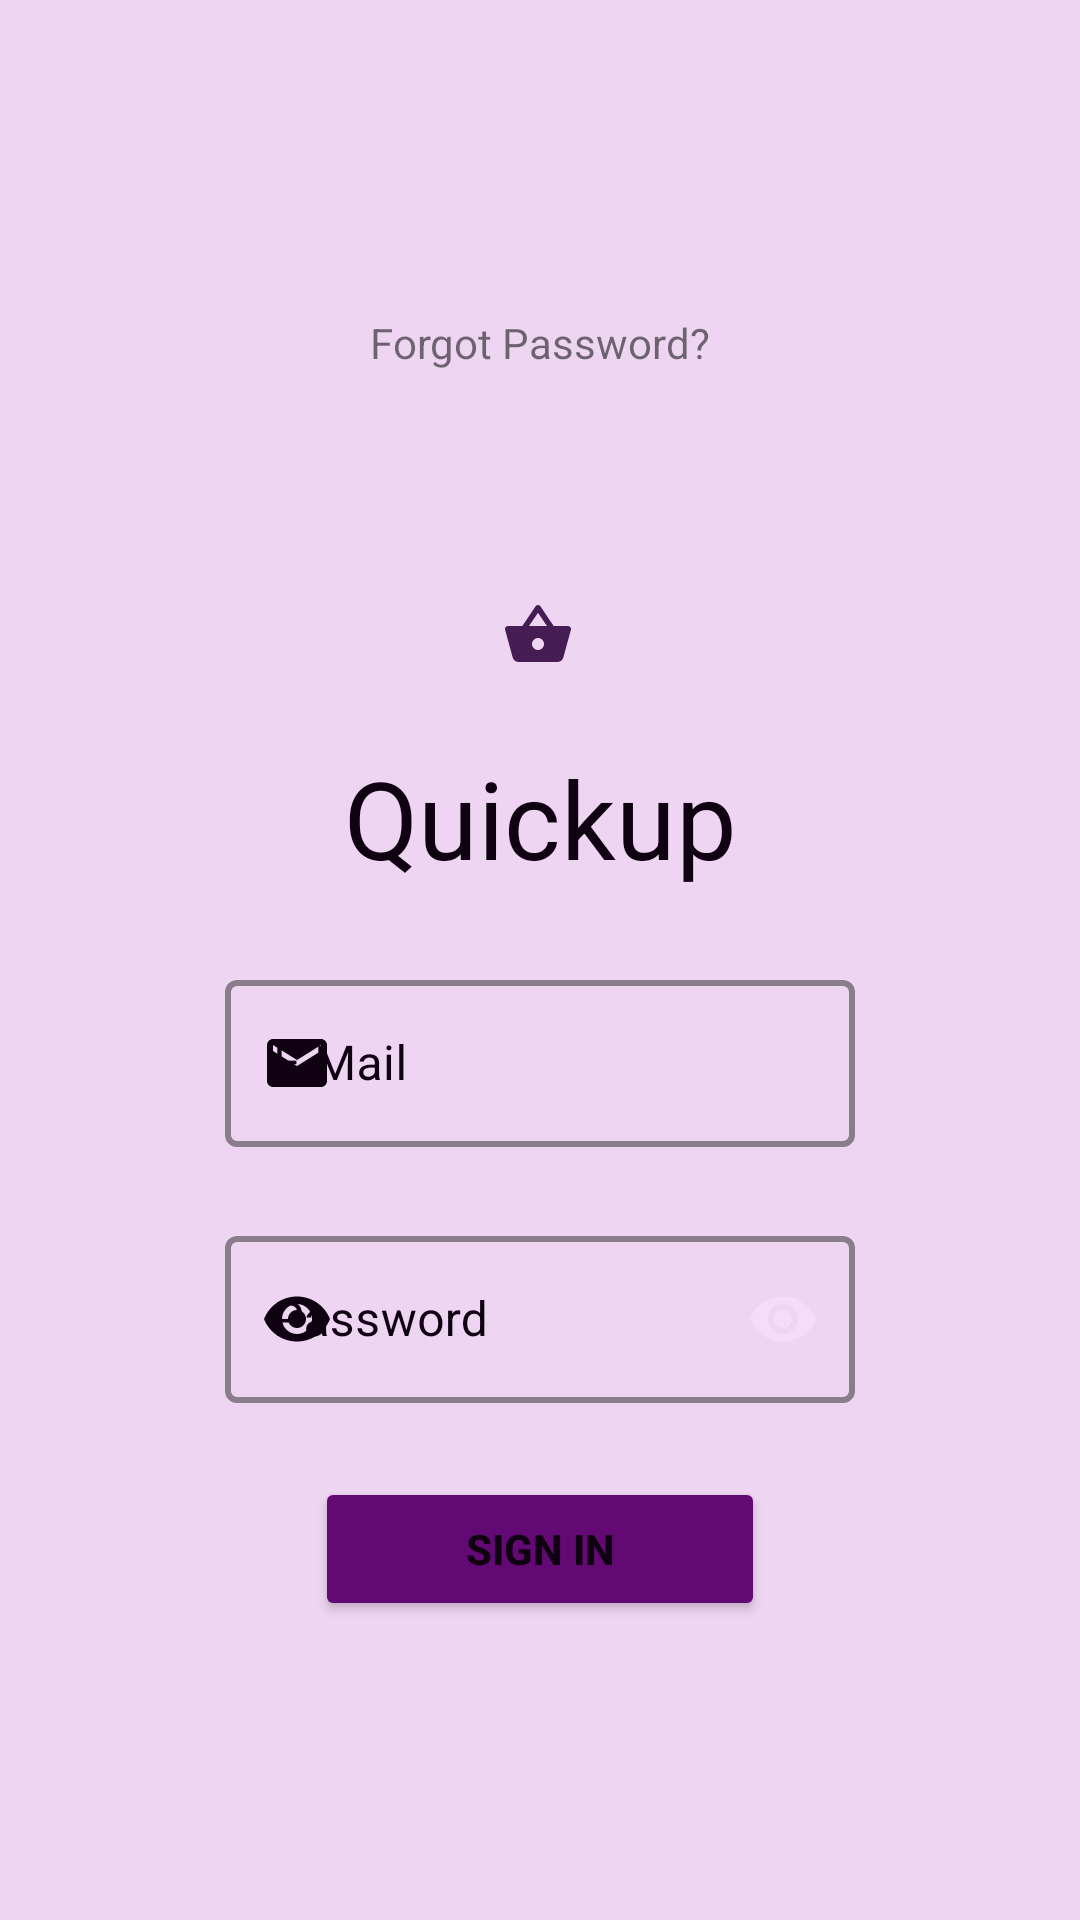

The Android layout XML behind this screen, and the referenced resources:
<!-- AndroidManifest.xml: application theme Theme.Quickup -->
<!-- res/layout/fragment_sign_in.xml -->
<?xml version="1.0" encoding="utf-8"?>
<layout xmlns:android="http://schemas.android.com/apk/res/android"
    xmlns:app="http://schemas.android.com/apk/res-auto"
    xmlns:tools="http://schemas.android.com/tools">

    <data>

        <variable
            name="signInFragmentObject"
            type="com.example.quickup.ui.SignInFragment" />

    </data>

    <androidx.constraintlayout.widget.ConstraintLayout
        android:layout_width="match_parent"
        android:layout_height="match_parent"
        android:background="#EED5F1"
        tools:context=".ui.login.signin.SignInFragment">

        <ImageView
            android:id="@+id/imageView2"
            android:layout_width="wrap_content"
            android:layout_height="wrap_content"
            android:layout_marginTop="175dp"
            app:layout_constraintBottom_toTopOf="@+id/textView"
            app:layout_constraintEnd_toEndOf="parent"
            app:layout_constraintHorizontal_bias="0.498"
            app:layout_constraintStart_toStartOf="parent"
            app:layout_constraintTop_toTopOf="parent"
            app:srcCompat="@drawable/ic_baseline_shopping_basket_24" />

        <TextView
            android:id="@+id/textView"
            android:layout_width="wrap_content"
            android:layout_height="wrap_content"
            android:text="@string/app_name"
            android:textAlignment="center"
            android:textColor="#0F0112"
            android:textSize="36sp"
            app:layout_constraintBottom_toTopOf="@+id/emailInputLayout"
            app:layout_constraintEnd_toEndOf="parent"
            app:layout_constraintStart_toStartOf="parent"
            app:layout_constraintTop_toBottomOf="@+id/imageView2" />

        <com.google.android.material.textfield.TextInputLayout
            android:id="@+id/emailInputLayout"
            style="@style/Widget.MaterialComponents.TextInputLayout.OutlinedBox"
            android:layout_width="match_parent"
            android:layout_height="wrap_content"
            android:layout_marginStart="75dp"
            android:layout_marginEnd="75dp"
            android:hint="E-Mail"
            android:textColorHint="#0F0112"
            app:boxStrokeColor="@color/white"
            app:boxStrokeWidth="2dp"
            app:layout_constraintBottom_toTopOf="@+id/passwordInputLayout"
            app:layout_constraintEnd_toEndOf="parent"
            app:layout_constraintStart_toStartOf="parent"
            app:layout_constraintTop_toBottomOf="@+id/textView"
            app:startIconDrawable="@drawable/ic_baseline_email_24"
            app:startIconTint="#0F0112">

            <com.google.android.material.textfield.TextInputEditText
                android:id="@+id/emailEditText"
                android:layout_width="match_parent"
                android:layout_height="wrap_content"
                android:singleLine="true"
                android:textColor="#0F0112"
                android:textColorHint="#0F0112" />
        </com.google.android.material.textfield.TextInputLayout>

        <com.google.android.material.textfield.TextInputLayout
            android:id="@+id/passwordInputLayout"
            style="@style/Widget.MaterialComponents.TextInputLayout.OutlinedBox"
            android:layout_width="match_parent"
            android:layout_height="wrap_content"
            android:layout_marginStart="75dp"
            android:layout_marginEnd="75dp"
            android:hint="Password"
            android:textColorHint="#0F0112"
            app:boxStrokeColor="@color/white"
            app:boxStrokeWidth="2dp"
            app:layout_constraintBottom_toTopOf="@+id/signInButton"
            app:layout_constraintEnd_toEndOf="parent"
            app:layout_constraintStart_toStartOf="parent"
            app:layout_constraintTop_toBottomOf="@+id/emailInputLayout"
            app:passwordToggleEnabled="true"
            app:passwordToggleTint="#F4DDF8"
            app:startIconDrawable="@drawable/ic_baseline_remove_red_eye_24"
            app:startIconTint="#0F0112">

            <com.google.android.material.textfield.TextInputEditText
                android:id="@+id/passwordEditText"
                android:layout_width="match_parent"
                android:layout_height="wrap_content"
                android:inputType="textPassword"
                android:singleLine="true"
                android:textColor="#0F0112"
                android:textColorHint="#0F0112" />
        </com.google.android.material.textfield.TextInputLayout>

        <Button
            android:id="@+id/signInButton"
            android:layout_width="150dp"
            android:layout_height="wrap_content"
            android:layout_marginBottom="75dp"
            android:backgroundTint="#630973"
            android:onClick="@{() -> signInFragmentObject.signInButton(emailEditText.getText().toString(),passwordEditText.getText().toString())}"
            android:text="SIGN IN"
            android:textAlignment="center"
            android:textColor="#0F0112"
            android:textSize="14dp"
            android:textStyle="bold"
            app:layout_constraintBottom_toBottomOf="parent"
            app:layout_constraintEnd_toEndOf="parent"
            app:layout_constraintStart_toStartOf="parent"
            app:layout_constraintTop_toBottomOf="@+id/passwordInputLayout" />

        <TextView
            android:id="@+id/textView3"
            android:layout_width="wrap_content"
            android:layout_height="wrap_content"
            android:layout_marginBottom="76dp"
            android:text="Forgot Password?"
            android:onClick="T"
            app:layout_constraintBottom_toTopOf="@+id/imageView2"
            app:layout_constraintEnd_toEndOf="parent"
            app:layout_constraintStart_toStartOf="parent" />
    </androidx.constraintlayout.widget.ConstraintLayout>

</layout>
<!-- resources referenced by this layout -->
<resources>
  <color name="white">#DE97EB</color>
  <!-- drawable ic_baseline_email_24 (drawable) -->
  <vector android:height="24dp" android:tint="#461C54"
      android:viewportHeight="24" android:viewportWidth="24"
      android:width="24dp" xmlns:android="http://schemas.android.com/apk/res/android">
      <path android:fillColor="@android:color/white" android:pathData="M20,4L4,4c-1.1,0 -1.99,0.9 -1.99,2L2,18c0,1.1 0.9,2 2,2h16c1.1,0 2,-0.9 2,-2L22,6c0,-1.1 -0.9,-2 -2,-2zM20,8l-8,5 -8,-5L4,6l8,5 8,-5v2z"/>
  </vector>
  <!-- drawable ic_baseline_remove_red_eye_24 (drawable) -->
  <vector android:height="24dp" android:tint="#461C54"
      android:viewportHeight="24" android:viewportWidth="24"
      android:width="24dp" xmlns:android="http://schemas.android.com/apk/res/android">
      <path android:fillColor="@android:color/white" android:pathData="M12,4.5C7,4.5 2.73,7.61 1,12c1.73,4.39 6,7.5 11,7.5s9.27,-3.11 11,-7.5c-1.73,-4.39 -6,-7.5 -11,-7.5zM12,17c-2.76,0 -5,-2.24 -5,-5s2.24,-5 5,-5 5,2.24 5,5 -2.24,5 -5,5zM12,9c-1.66,0 -3,1.34 -3,3s1.34,3 3,3 3,-1.34 3,-3 -1.34,-3 -3,-3z"/>
  </vector>
  <!-- drawable ic_baseline_shopping_basket_24 (drawable) -->
  <vector android:height="24dp" android:tint="#461C54"
      android:viewportHeight="24" android:viewportWidth="24"
      android:width="24dp" xmlns:android="http://schemas.android.com/apk/res/android">
      <path android:fillColor="@android:color/white" android:pathData="M17.21,9l-4.38,-6.56c-0.19,-0.28 -0.51,-0.42 -0.83,-0.42 -0.32,0 -0.64,0.14 -0.83,0.43L6.79,9L2,9c-0.55,0 -1,0.45 -1,1 0,0.09 0.01,0.18 0.04,0.27l2.54,9.27c0.23,0.84 1,1.46 1.92,1.46h13c0.92,0 1.69,-0.62 1.93,-1.46l2.54,-9.27L23,10c0,-0.55 -0.45,-1 -1,-1h-4.79zM9,9l3,-4.4L15,9L9,9zM12,17c-1.1,0 -2,-0.9 -2,-2s0.9,-2 2,-2 2,0.9 2,2 -0.9,2 -2,2z"/>
  </vector>
  <string name="app_name">Quickup</string>
  <style name="Theme.Quickup" parent="Theme.MaterialComponents.DayNight.DarkActionBar">
          
          <item name="colorPrimary">@color/purple_500</item>
          <item name="colorPrimaryVariant">@color/purple_700</item>
          <item name="colorOnPrimary">@color/white</item>
          
          <item name="colorSecondary">@color/teal_200</item>
          <item name="colorSecondaryVariant">@color/teal_700</item>
          <item name="colorOnSecondary">@color/black</item>
          
          <item name="android:statusBarColor" tools:targetApi="l">?attr/colorPrimaryVariant</item>
          
  
      </style>
  <color name="purple_500">#3D0C51</color>
  <color name="purple_700">#8C6AD8</color>
  <color name="teal_200">#FF03DAC5</color>
  <color name="teal_700">#FF018786</color>
  <color name="black">#FF000000</color>
</resources>
